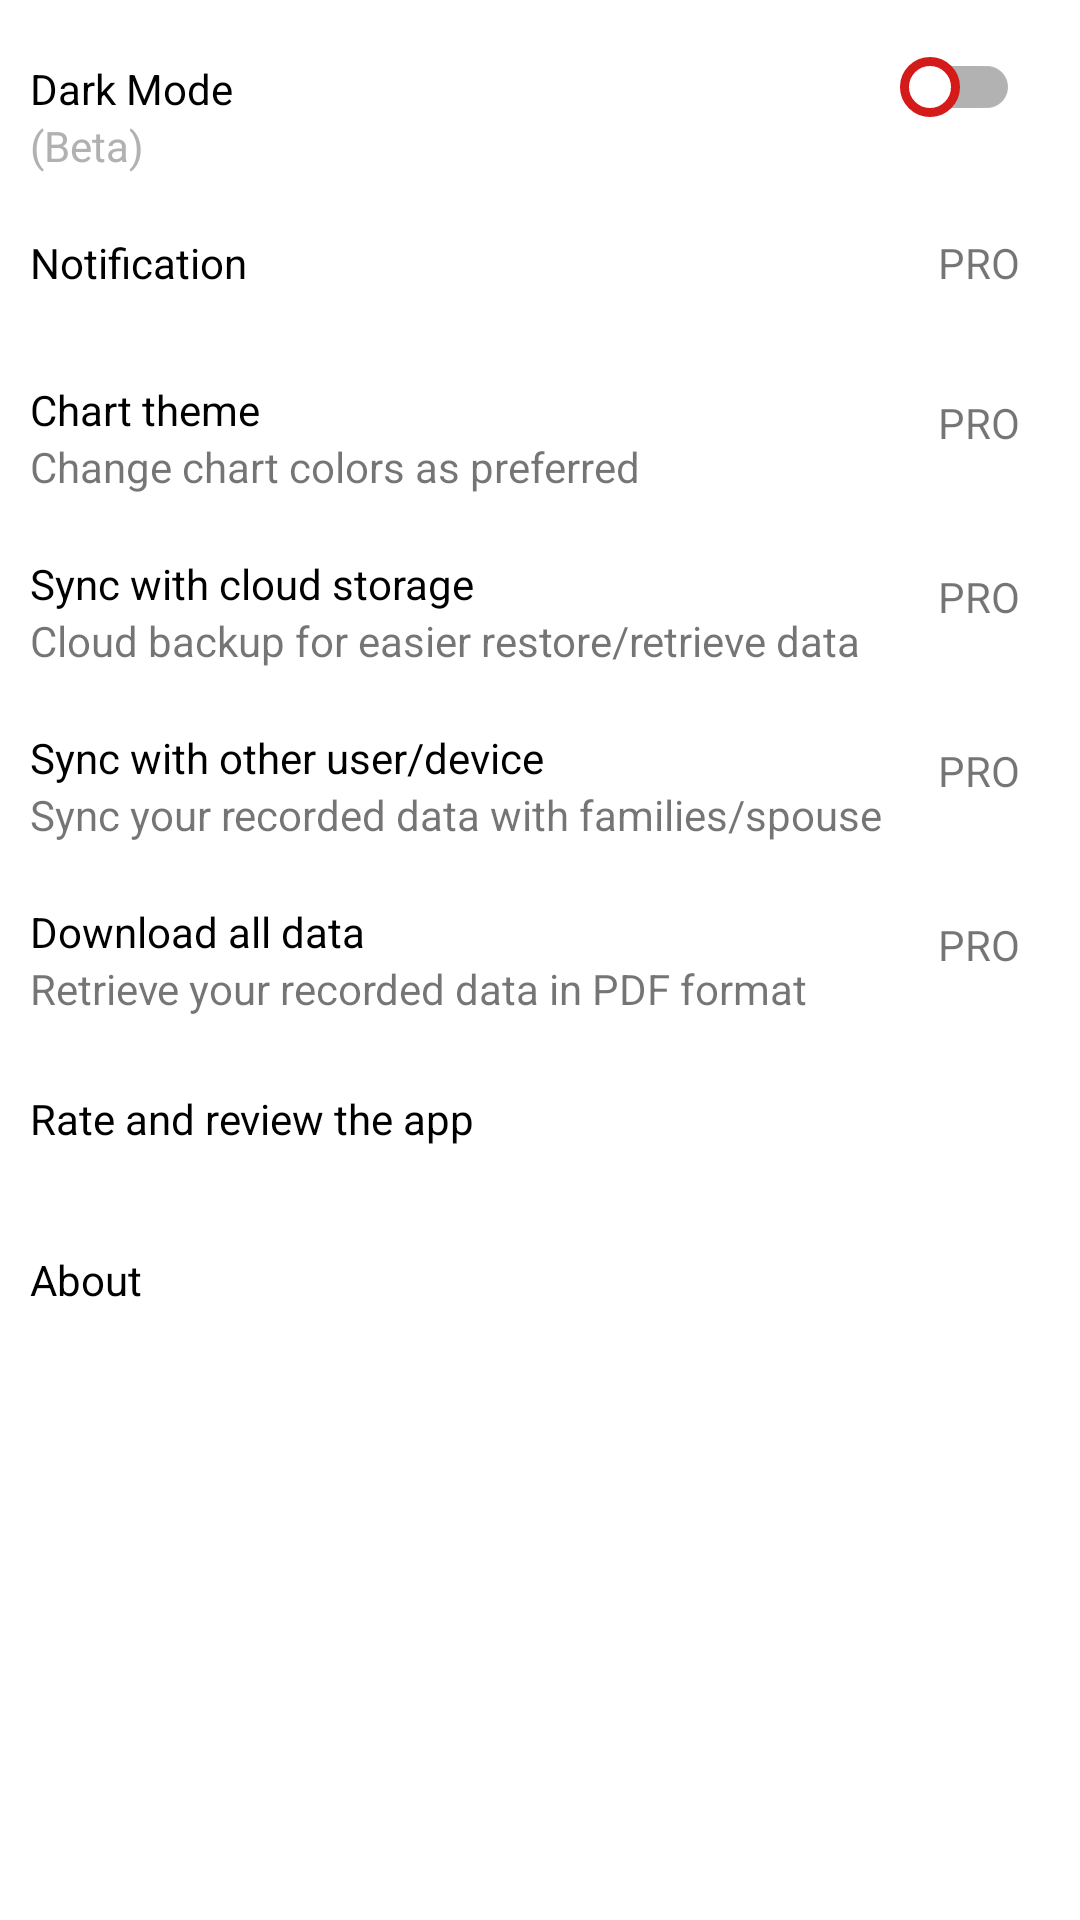

Reconstruct the res/layout file that produces this screen, plus the resources it refers to.
<!-- AndroidManifest.xml: application theme AppTheme -->
<!-- res/layout/fragment_settings.xml -->
<?xml version="1.0" encoding="utf-8"?>

<LinearLayout xmlns:android="http://schemas.android.com/apk/res/android"
    android:id="@+id/mainRelativeSetting"
    android:layout_width="match_parent"
    android:layout_height="match_parent"
    android:background="@color/colorBackground"
    android:orientation="vertical">

    <RelativeLayout
        android:layout_width="match_parent"
        android:layout_height="wrap_content"
        android:layout_marginHorizontal="10dp"
        android:layout_marginBottom="10dp">

        <TextView
            android:id="@+id/darkmodeTV"
            android:layout_width="wrap_content"
            android:layout_height="wrap_content"
            android:layout_marginTop="20dp"
            android:text="Dark Mode"
            android:textColor="@color/textColor" />

        <TextView
            android:id="@+id/darkmodeBetaTV"
            android:layout_width="wrap_content"
            android:layout_height="wrap_content"
            android:layout_below="@id/darkmodeTV"
            android:text="(Beta)"
            android:textColor="@color/textHint"/>

        <androidx.appcompat.widget.SwitchCompat
            android:id="@+id/switchDarkMode"
            android:layout_width="wrap_content"
            android:layout_height="wrap_content"
            android:layout_alignParentEnd="true"
            android:layout_centerVertical="true"
            android:layout_margin="10dp"
            android:gravity="center"
            android:thumb="@drawable/sw_thumb"
            android:track="@drawable/sw_track" />

    </RelativeLayout>

    <RelativeLayout
        android:layout_width="match_parent"
        android:layout_height="wrap_content"
        android:layout_marginHorizontal="10dp"
        android:layout_marginBottom="10dp">

        <TextView
            android:id="@+id/notificationTV"
            android:layout_width="wrap_content"
            android:layout_height="wrap_content"
            android:layout_centerVertical="true"
            android:layout_marginTop="10dp"
            android:text="Notification"
            android:textColor="@color/textColor" />

        <TextView
            android:id="@+id/notificationDetail"
            android:layout_width="wrap_content"
            android:layout_height="wrap_content"
            android:layout_alignParentEnd="true"
            android:layout_centerVertical="true"
            android:layout_margin="10dp"
            android:gravity="center"
            android:text="PRO" />

    </RelativeLayout>

    <RelativeLayout
        android:layout_width="match_parent"
        android:layout_height="wrap_content"
        android:layout_marginHorizontal="10dp"
        android:layout_marginBottom="10dp">

        <TextView
            android:id="@+id/chartColorTV"
            android:layout_width="wrap_content"
            android:layout_height="wrap_content"
            android:layout_marginTop="10dp"
            android:text="Chart theme"
            android:textColor="@color/textColor" />

        <TextView
            android:id="@+id/chartColorDetailTV"
            android:layout_width="wrap_content"
            android:layout_height="wrap_content"
            android:layout_below="@id/chartColorTV"
            android:text="Change chart colors as preferred" />

        <TextView
            android:id="@+id/chartColorPro"
            android:layout_width="wrap_content"
            android:layout_height="wrap_content"
            android:layout_alignParentEnd="true"
            android:layout_centerVertical="true"
            android:layout_margin="10dp"
            android:gravity="center"
            android:text="PRO" />

    </RelativeLayout>

    <RelativeLayout
        android:layout_width="match_parent"
        android:layout_height="wrap_content"
        android:layout_marginHorizontal="10dp"
        android:layout_marginBottom="10dp">

        <TextView
            android:id="@+id/syncmodeTV"
            android:layout_width="wrap_content"
            android:layout_height="wrap_content"
            android:layout_marginTop="10dp"
            android:text="Sync with cloud storage"
            android:textColor="@color/textColor" />

        <TextView
            android:id="@+id/syncmodeDetailTV"
            android:layout_width="wrap_content"
            android:layout_height="wrap_content"
            android:layout_below="@id/syncmodeTV"
            android:text="Cloud backup for easier restore/retrieve data" />

        <TextView
            android:id="@+id/switchSyncMode"
            android:layout_width="wrap_content"
            android:layout_height="wrap_content"
            android:layout_alignParentEnd="true"
            android:layout_centerVertical="true"
            android:layout_margin="10dp"
            android:gravity="center"
            android:text="PRO" />


    </RelativeLayout>

    <RelativeLayout
        android:layout_width="match_parent"
        android:layout_height="wrap_content"
        android:layout_marginHorizontal="10dp"
        android:layout_marginBottom="10dp">

        <TextView
            android:id="@+id/syncuserTV"
            android:layout_width="wrap_content"
            android:layout_height="wrap_content"
            android:layout_marginTop="10dp"
            android:text="Sync with other user/device"
            android:textColor="@color/textColor" />

        <TextView
            android:id="@+id/syncuserDetailTV"
            android:layout_width="wrap_content"
            android:layout_height="wrap_content"
            android:layout_below="@id/syncuserTV"
            android:text="Sync your recorded data with families/spouse" />

        <TextView
            android:id="@+id/switchSyncUser"
            android:layout_width="wrap_content"
            android:layout_height="wrap_content"
            android:layout_alignParentEnd="true"
            android:layout_centerVertical="true"
            android:layout_margin="10dp"
            android:gravity="center"
            android:text="PRO" />

    </RelativeLayout>

    <RelativeLayout
        android:layout_width="match_parent"
        android:layout_height="wrap_content"
        android:layout_marginHorizontal="10dp"
        android:layout_marginBottom="10dp">

        <TextView
            android:id="@+id/downloadTV"
            android:layout_width="wrap_content"
            android:layout_height="wrap_content"
            android:layout_marginTop="10dp"
            android:text="Download all data"
            android:textColor="@color/textColor" />

        <TextView
            android:id="@+id/downloadDetailTV"
            android:layout_width="wrap_content"
            android:layout_height="wrap_content"
            android:layout_below="@id/downloadTV"
            android:text="Retrieve your recorded data in PDF format" />

        <TextView
            android:id="@+id/downloadPROTV"
            android:layout_width="wrap_content"
            android:layout_height="wrap_content"
            android:layout_alignParentEnd="true"
            android:layout_centerVertical="true"
            android:layout_margin="10dp"
            android:gravity="center"
            android:text="PRO" />

    </RelativeLayout>

    <RelativeLayout
        android:id="@+id/rateAppLayout"
        android:layout_width="match_parent"
        android:layout_height="wrap_content"
        android:layout_marginHorizontal="10dp"
        android:layout_marginBottom="10dp">

        <TextView
            android:id="@+id/rateTV"
            android:layout_width="wrap_content"
            android:layout_height="wrap_content"
            android:layout_centerVertical="true"
            android:layout_marginTop="10dp"
            android:text="Rate and review the app"
            android:textColor="@color/textColor" />

        <TextView
            android:id="@+id/rateDetailTV"
            android:layout_width="wrap_content"
            android:layout_height="wrap_content"
            android:layout_below="@id/rateTV" />

    </RelativeLayout>

    <RelativeLayout
        android:id="@+id/aboutLayout"
        android:layout_width="match_parent"
        android:layout_height="wrap_content"
        android:layout_marginHorizontal="10dp"
        android:layout_marginBottom="10dp">

        <TextView
            android:id="@+id/aboutTV"
            android:layout_width="wrap_content"
            android:layout_height="wrap_content"
            android:layout_marginTop="10dp"
            android:text="About"
            android:textColor="@color/textColor" />

        <TextView
            android:id="@+id/aboutDetailTV"
            android:layout_width="wrap_content"
            android:layout_height="wrap_content"
            android:layout_below="@id/aboutTV" />

    </RelativeLayout>

</LinearLayout>
<!-- resources referenced by this layout -->
<resources>
  <color name="colorBackground">#FFFFFF</color>
  <color name="textColor">#000000</color>
  <color name="textHint">#B1B1B1</color>
  <!-- drawable sw_thumb (drawable) -->
  <?xml version="1.0" encoding="utf-8"?>
  
  <selector xmlns:android="http://schemas.android.com/apk/res/android">
  
      <item android:state_checked="true">
          <shape android:shape="rectangle">
              <solid android:color="@color/white"/>
              <size android:height="20dp" android:width="20dp"/>
              <corners android:radius="200dp"/>
              <stroke android:width="3dp" android:color="@color/green"/>
          </shape>
      </item>
  
      <item android:state_checked="false">
          <shape android:shape="rectangle">
              <solid android:color="#FFF"/>
              <size android:height="20dp" android:width="20dp"/>
              <corners android:radius="50dp"/>
              <stroke android:width="3dp" android:color="@color/red"/>
          </shape>
      </item>
  
  </selector>
  <!-- drawable sw_track (drawable) -->
  <?xml version="1.0" encoding="utf-8"?>
  
  <selector xmlns:android="http://schemas.android.com/apk/res/android">
  
      <item android:state_checked="true">
          <shape android:shape="rectangle">
              <solid android:color="@color/colorPrimary"/>
              <size android:height="20dp"/>
              <corners android:radius="200dp"/>
          </shape>
      </item>
  
      <item android:state_checked="false">
          <shape android:shape="rectangle">
              <solid android:color="@color/grey"/>
              <size android:height="20dp"/>
              <corners android:radius="200dp"/>
          </shape>
      </item>
  
  </selector>
  <style name="AppTheme" parent="Theme.AppCompat.DayNight.NoActionBar">
          
          <item name="colorPrimary">@color/colorPrimary</item>
          <item name="colorPrimaryDark">@color/colorPrimaryDark</item>
          <item name="colorAccent">@color/colorAccent</item>
          
      </style>
  <color name="white">#FFFFFF</color>
  <color name="green">#16A60B</color>
  <color name="red">#D51A1A</color>
  <color name="colorPrimary">#264EE1</color>
  <color name="grey">#535353</color>
  <color name="colorPrimaryDark">#227728</color>
  <color name="colorAccent">#03DAC5</color>
</resources>
